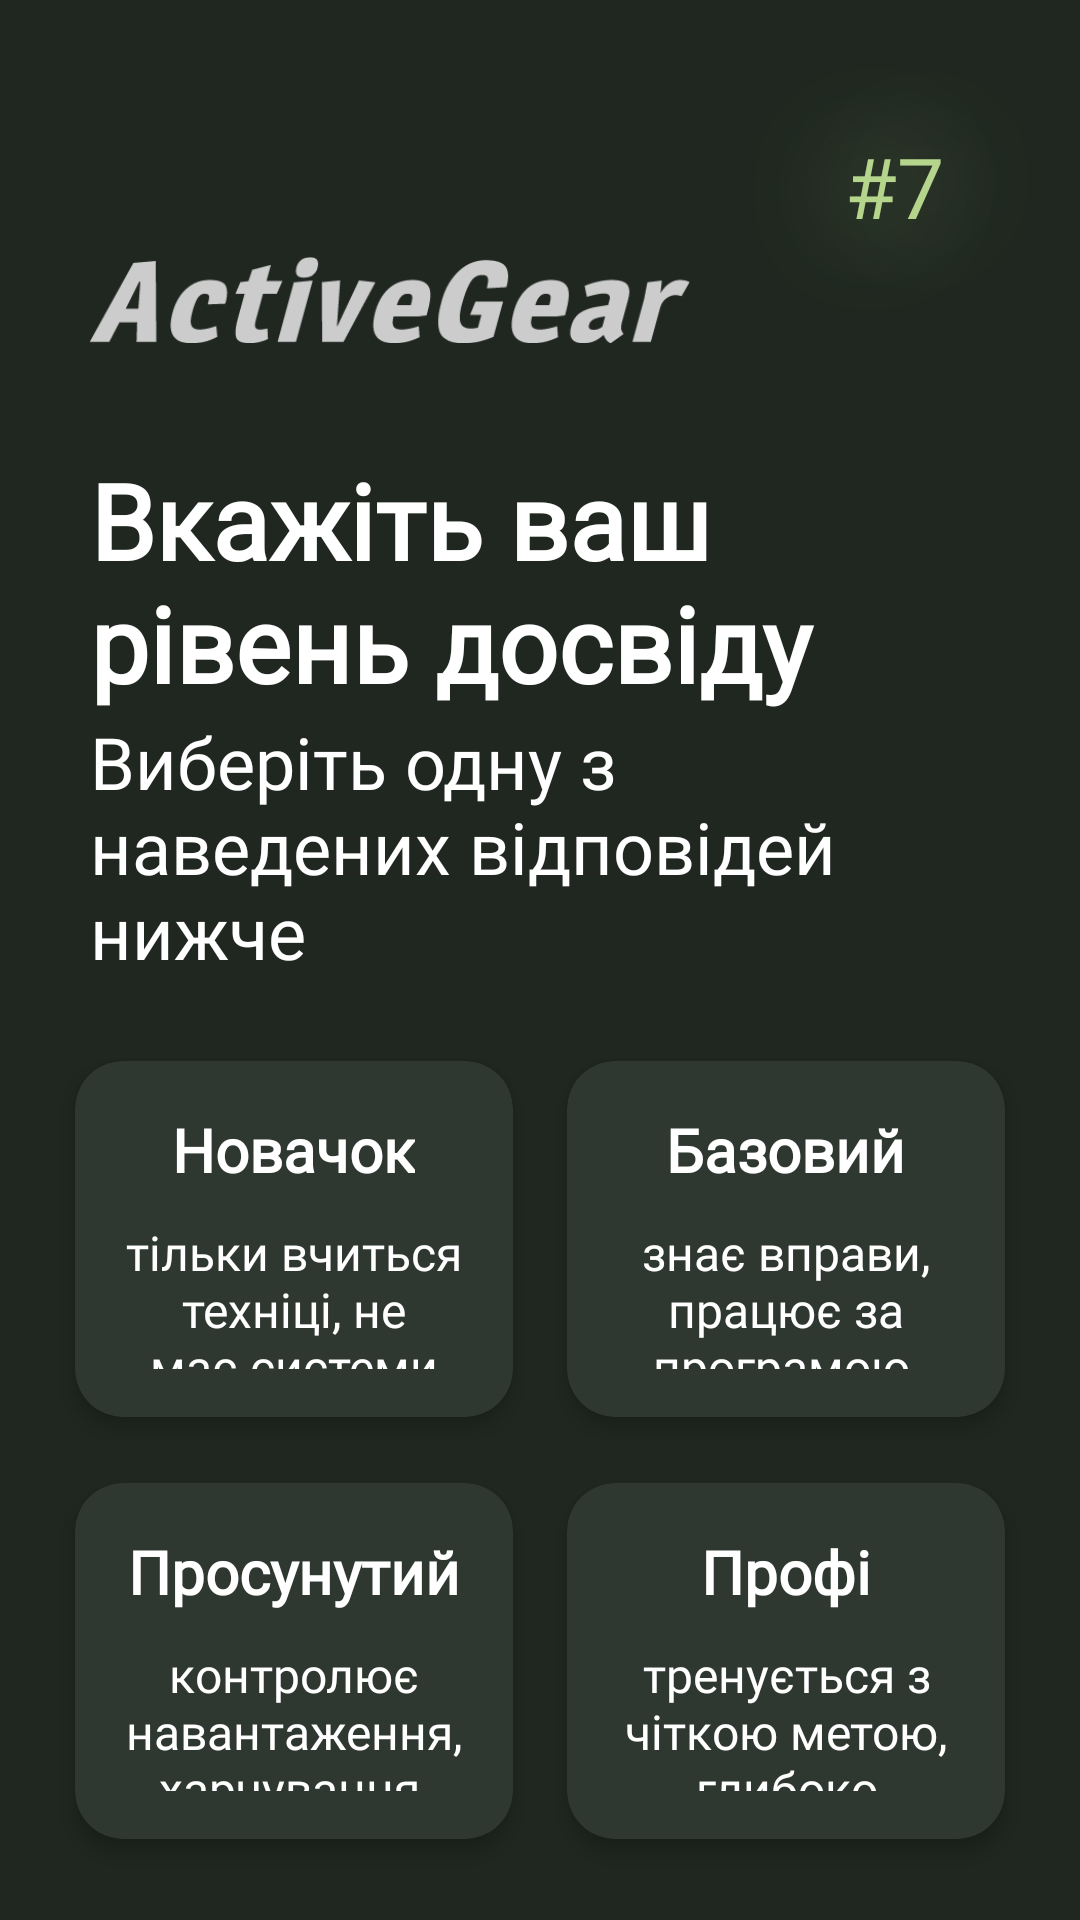

Write the Android layout XML for this screen, with the resource values it uses.
<!-- AndroidManifest.xml: application theme Theme.Training_manager -->
<!-- res/layout/onboarding_screen_9.xml -->
<?xml version="1.0" encoding="utf-8"?>
<androidx.constraintlayout.widget.ConstraintLayout
    xmlns:android="http://schemas.android.com/apk/res/android"
    xmlns:app="http://schemas.android.com/apk/res-auto"
    xmlns:tools="http://schemas.android.com/tools"
    android:layout_width="match_parent"
    android:layout_height="match_parent"
    android:background="#1F2720">

    <TextView
        android:id="@+id/some_id"
        android:layout_width="124dp"
        android:layout_height="124dp"
        android:gravity="center"
        android:text="#7"
        android:fontFamily="@font/jura_bold"
        android:textAppearance="@style/some_id"
        app:layout_constraintEnd_toEndOf="parent"
        app:layout_constraintTop_toTopOf="parent" />

    <ImageView
        android:id="@+id/logo"
        android:layout_width="200dp"
        android:layout_height="100dp"
        android:layout_marginStart="30dp"
        android:layout_marginTop="50dp"
        android:contentDescription="@string/logo"
        android:src="@drawable/vector_logo"
        app:layout_constraintStart_toStartOf="parent"
        app:layout_constraintTop_toTopOf="parent" />

    <TextView
        android:id="@+id/title"
        android:layout_width="match_parent"
        android:layout_height="wrap_content"
        android:layout_marginStart="30dp"
        android:layout_marginEnd="30dp"
        android:fontFamily="@font/jura_bold"
        android:text="Вкажіть ваш рівень досвіду"
        android:textColor="@android:color/white"
        android:textSize="35sp"
        android:textStyle="bold"
        android:ellipsize="end"
        app:layout_constraintStart_toStartOf="parent"
        app:layout_constraintTop_toBottomOf="@id/logo" />

    <TextView
        android:id="@+id/subtitle"
        android:layout_width="match_parent"
        android:layout_height="wrap_content"
        android:layout_marginStart="30dp"
        android:layout_marginEnd="30dp"
        android:fontFamily="@font/jura"
        android:text="@string/subtitle_for_gender"
        android:textColor="@android:color/white"
        android:textSize="24sp"
        android:ellipsize="end"
        app:layout_constraintStart_toStartOf="parent"
        app:layout_constraintTop_toBottomOf="@id/title" />

    <androidx.constraintlayout.widget.Barrier
        android:id="@+id/barrier_subtitle"
        app:barrierDirection="bottom"
        app:constraint_referenced_ids="subtitle"
        android:layout_width="wrap_content"
        android:layout_height="wrap_content"/>

    <GridLayout
        android:layout_width="match_parent"
        android:layout_height="0dp"
        android:background="#1F2720"
        android:columnCount="2"
        android:padding="16dp"
        android:rowCount="2"
        app:layout_constraintBottom_toBottomOf="parent"
        app:layout_constraintTop_toBottomOf="@id/barrier_subtitle">
        <androidx.cardview.widget.CardView
            android:layout_width="0dp"
            android:layout_height="0dp"
            android:id="@+id/NewcomerButton"
            android:layout_rowWeight="1"
            android:layout_columnWeight="1"
            app:cardBackgroundColor="#2E3730"
            app:cardElevation="4dp"
            app:cardCornerRadius="16dp"
            app:cardUseCompatPadding="true">
            <LinearLayout
                android:layout_width="match_parent"
                android:layout_height="match_parent"
                android:orientation="vertical"
                android:padding="16dp"
                android:gravity="center">
                <TextView
                    android:layout_width="wrap_content"
                    android:layout_height="wrap_content"
                    android:text="Новачок"
                    android:textColor="#FFFFFF"
                    android:textSize="20sp"
                    android:textStyle="bold"
                    android:textAlignment="center"
                    android:layout_marginBottom="10dp"
                    android:fontFamily="@font/jura"/>
                <TextView
                    android:layout_width="wrap_content"
                    android:layout_height="wrap_content"
                    android:text="тільки вчиться техніці, не має системи тренувань."
                    android:textColor="#FFFFFF"
                    android:textSize="16sp"
                    android:textAlignment="center"
                    android:fontFamily="@font/jura"/>
            </LinearLayout>
        </androidx.cardview.widget.CardView>

        <androidx.cardview.widget.CardView
            android:layout_width="0dp"
            android:layout_height="0dp"
            android:layout_rowWeight="1"
            android:layout_columnWeight="1"
            app:cardBackgroundColor="#2E3730"
            app:cardElevation="4dp"
            app:cardCornerRadius="16dp"
            android:id="@+id/BaseButton"
            app:cardUseCompatPadding="true">
            <LinearLayout
                android:layout_width="match_parent"
                android:layout_height="match_parent"
                android:orientation="vertical"
                android:padding="16dp"
                android:gravity="center">
                <TextView
                    android:layout_width="wrap_content"
                    android:layout_height="wrap_content"
                    android:text="Базовий"
                    android:textColor="#FFFFFF"
                    android:textSize="20sp"
                    android:textStyle="bold"
                    android:textAlignment="center"
                    android:layout_marginBottom="10dp"
                    android:fontFamily="@font/jura"/>
                <TextView
                    android:layout_width="wrap_content"
                    android:layout_height="wrap_content"
                    android:text="знає вправи, працює за програмою, прогресує."
                    android:textColor="#FFFFFF"
                    android:textSize="16sp"
                    android:textAlignment="center"
                    android:fontFamily="@font/jura"/>
            </LinearLayout>
        </androidx.cardview.widget.CardView>

        <androidx.cardview.widget.CardView
            android:layout_width="0dp"
            android:layout_height="0dp"
            android:layout_rowWeight="1"
            android:layout_columnWeight="1"
            app:cardBackgroundColor="#2E3730"
            app:cardElevation="4dp"
            android:id="@+id/AdvancedButton"
            app:cardCornerRadius="16dp"
            app:cardUseCompatPadding="true">
            <LinearLayout
                android:layout_width="match_parent"
                android:layout_height="match_parent"
                android:orientation="vertical"
                android:padding="16dp"
                android:gravity="center">
                <TextView
                    android:layout_width="wrap_content"
                    android:layout_height="wrap_content"
                    android:text="Просунутий"
                    android:textColor="#FFFFFF"
                    android:textSize="20sp"
                    android:layout_marginBottom="10dp"
                    android:textStyle="bold"
                    android:textAlignment="center"
                    android:fontFamily="@font/jura"/>
                <TextView
                    android:layout_width="wrap_content"
                    android:layout_height="wrap_content"
                    android:text="контролює навантаження, харчування, знає методики."
                    android:textColor="#FFFFFF"
                    android:textSize="16sp"
                    android:textAlignment="center"
                    android:fontFamily="@font/jura"/>
            </LinearLayout>
        </androidx.cardview.widget.CardView>

        <androidx.cardview.widget.CardView
            android:layout_width="0dp"
            android:layout_height="0dp"
            android:layout_rowWeight="1"
            android:layout_columnWeight="1"
            app:cardBackgroundColor="#2E3730"
            app:cardElevation="4dp"
            android:id="@+id/ProButton"
            app:cardCornerRadius="16dp"
            app:cardUseCompatPadding="true">
            <LinearLayout
                android:layout_width="match_parent"
                android:layout_height="match_parent"
                android:orientation="vertical"
                android:padding="16dp"
                android:gravity="center">
                <TextView
                    android:layout_width="wrap_content"
                    android:layout_height="wrap_content"
                    android:text="Профі"
                    android:textColor="#FFFFFF"
                    android:textSize="20sp"
                    android:textStyle="bold"
                    android:textAlignment="center"
                    android:layout_marginBottom="10dp"
                    android:fontFamily="@font/jura"/>
                <TextView
                    android:layout_width="wrap_content"
                    android:layout_height="wrap_content"
                    android:text="тренується з чіткою метою, глибоко розбирається у спорті."
                    android:textColor="#FFFFFF"
                    android:textSize="16sp"
                    android:textAlignment="center"
                    android:fontFamily="@font/jura"/>
            </LinearLayout>
        </androidx.cardview.widget.CardView>
    </GridLayout>
</androidx.constraintlayout.widget.ConstraintLayout>
<!-- resources referenced by this layout -->
<resources>
  <!-- drawable vector_logo: png bitmap (drawable, 7227 bytes) -->
  <string name="logo">Логотип ActiveGear</string>
  <string name="subtitle_for_gender">Виберіть одну з наведених відповідей нижче</string>
  <style name="some_id">
          <item name="android:textSize">28sp</item>
          <item name="android:textColor">#B5D48C</item>
          <item name="android:shadowColor">#B5D48C</item>
          <item name="android:shadowDx">0</item>
          <item name="android:shadowDy">0</item>
          <item name="android:shadowRadius">100</item>
      </style>
  <style name="Theme.Training_manager" parent="Base.Theme.Training_manager">
          <item name="android:windowFullscreen">false</item>
          <item name="android:windowContentOverlay">@null</item>
          <item name="android:windowNoTitle">true</item>
      </style>
  <style name="Base.Theme.Training_manager" parent="Theme.Material3.DayNight.NoActionBar">
          <item name="android:windowFullscreen">false</item>
          <item name="android:windowContentOverlay">@null</item>
          <item name="android:windowNoTitle">true</item>
      </style>
</resources>
